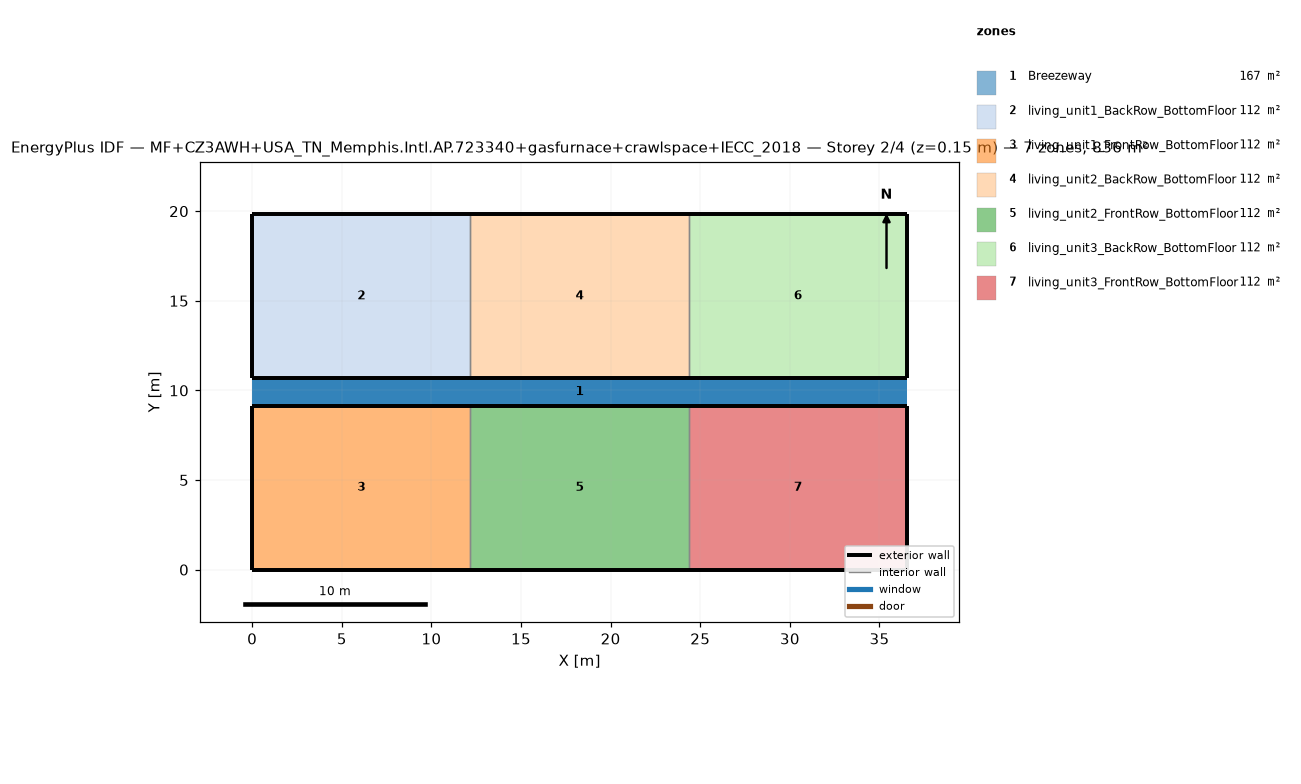
=== STOREY PLAN SPEC (per zone: floor XY polygon, exterior-wall plan segments, windows/doors) ===
zone 1: Breezeway  (167.0 m²)
  floor: (36.54, 9.16) (0.00, 9.16) (0.00, 10.68) (36.54, 10.68)
  floor: (36.54, 9.16) (0.00, 9.16) (0.00, 10.68) (36.54, 10.68)
  floor: (36.54, 9.16) (0.00, 9.16) (0.00, 10.68) (36.54, 10.68)
zone 2: living_unit1_BackRow_BottomFloor  (111.5 m²)
  floor: (12.18, 10.68) (0.00, 10.68) (0.00, 19.84) (12.18, 19.84)
  exterior wall: (0.00, 10.68) – (12.18, 10.68)  [12.2 m]
  exterior wall: (12.18, 19.84) – (0.00, 19.84)  [12.2 m]
  exterior wall: (0.00, 19.84) – (0.00, 10.68)  [9.2 m]
  interior walls: 1
zone 3: living_unit1_FrontRow_BottomFloor  (111.5 m²)
  floor: (12.18, 0.00) (0.00, 0.00) (0.00, 9.16) (12.18, 9.16)
  exterior wall: (0.00, 0.00) – (12.18, 0.00)  [12.2 m]
  exterior wall: (12.18, 9.16) – (0.00, 9.16)  [12.2 m]
  exterior wall: (0.00, 9.16) – (0.00, 0.00)  [9.2 m]
  interior walls: 1
zone 4: living_unit2_BackRow_BottomFloor  (111.5 m²)
  floor: (24.36, 10.68) (12.18, 10.68) (12.18, 19.84) (24.36, 19.84)
  exterior wall: (12.18, 10.68) – (24.36, 10.68)  [12.2 m]
  exterior wall: (24.36, 19.84) – (12.18, 19.84)  [12.2 m]
  interior walls: 2
zone 5: living_unit2_FrontRow_BottomFloor  (111.5 m²)
  floor: (24.36, 0.00) (12.18, 0.00) (12.18, 9.16) (24.36, 9.16)
  exterior wall: (12.18, 0.00) – (24.36, 0.00)  [12.2 m]
  exterior wall: (24.36, 9.16) – (12.18, 9.16)  [12.2 m]
  interior walls: 2
zone 6: living_unit3_BackRow_BottomFloor  (111.5 m²)
  floor: (36.54, 10.68) (24.36, 10.68) (24.36, 19.84) (36.54, 19.84)
  exterior wall: (24.36, 10.68) – (36.54, 10.68)  [12.2 m]
  exterior wall: (36.54, 10.68) – (36.54, 19.84)  [9.2 m]
  exterior wall: (36.54, 19.84) – (24.36, 19.84)  [12.2 m]
  interior walls: 1
zone 7: living_unit3_FrontRow_BottomFloor  (111.5 m²)
  floor: (36.54, 0.00) (24.36, 0.00) (24.36, 9.16) (36.54, 9.16)
  exterior wall: (24.36, 0.00) – (36.54, 0.00)  [12.2 m]
  exterior wall: (36.54, 0.00) – (36.54, 9.16)  [9.2 m]
  exterior wall: (36.54, 9.16) – (24.36, 9.16)  [12.2 m]
  interior walls: 1

=== DERIVED (storey summary) ===
Building: MF+CZ3AWH+USA_TN_Memphis.Intl.AP.723340+gasfurnace+crawlspace+IECC_2018
Storey: 2 of 4  (floor level z = 0.15 m)
Storey gross floor area: 836.2 m²
Zones on this storey: 7
  - Breezeway: floor 167.0 m²
  - living_unit1_BackRow_BottomFloor: floor 111.5 m²; exterior wall 33.5 m (86.9 m²); WWR 0.0%
  - living_unit1_FrontRow_BottomFloor: floor 111.5 m²; exterior wall 33.5 m (86.9 m²); WWR 0.0%
  - living_unit2_BackRow_BottomFloor: floor 111.5 m²; exterior wall 24.4 m (63.1 m²); WWR 0.0%
  - living_unit2_FrontRow_BottomFloor: floor 111.5 m²; exterior wall 24.4 m (63.1 m²); WWR 0.0%
  - living_unit3_BackRow_BottomFloor: floor 111.5 m²; exterior wall 33.5 m (86.9 m²); WWR 0.0%
  - living_unit3_FrontRow_BottomFloor: floor 111.5 m²; exterior wall 33.5 m (86.9 m²); WWR 0.0%
Zone adjacency (shared interzone walls):
  - living_unit1_BackRow_BottomFloor ↔ living_unit2_BackRow_BottomFloor
  - living_unit1_FrontRow_BottomFloor ↔ living_unit2_FrontRow_BottomFloor
  - living_unit2_BackRow_BottomFloor ↔ living_unit3_BackRow_BottomFloor
  - living_unit2_FrontRow_BottomFloor ↔ living_unit3_FrontRow_BottomFloor